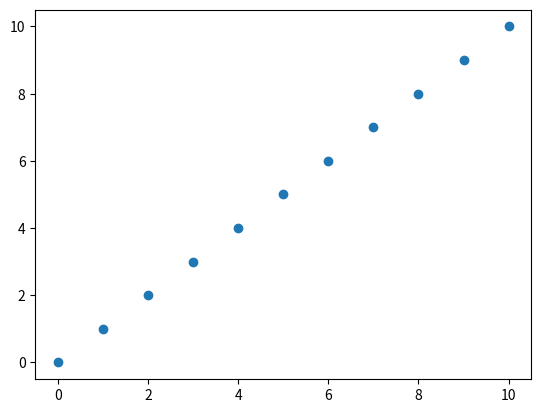

Python code for this plot:
import matplotlib.pyplot as plt 

x = [x for x in range(11)]
y = [y for y in range(11)]

plt.scatter(x, y)
plt.show()
